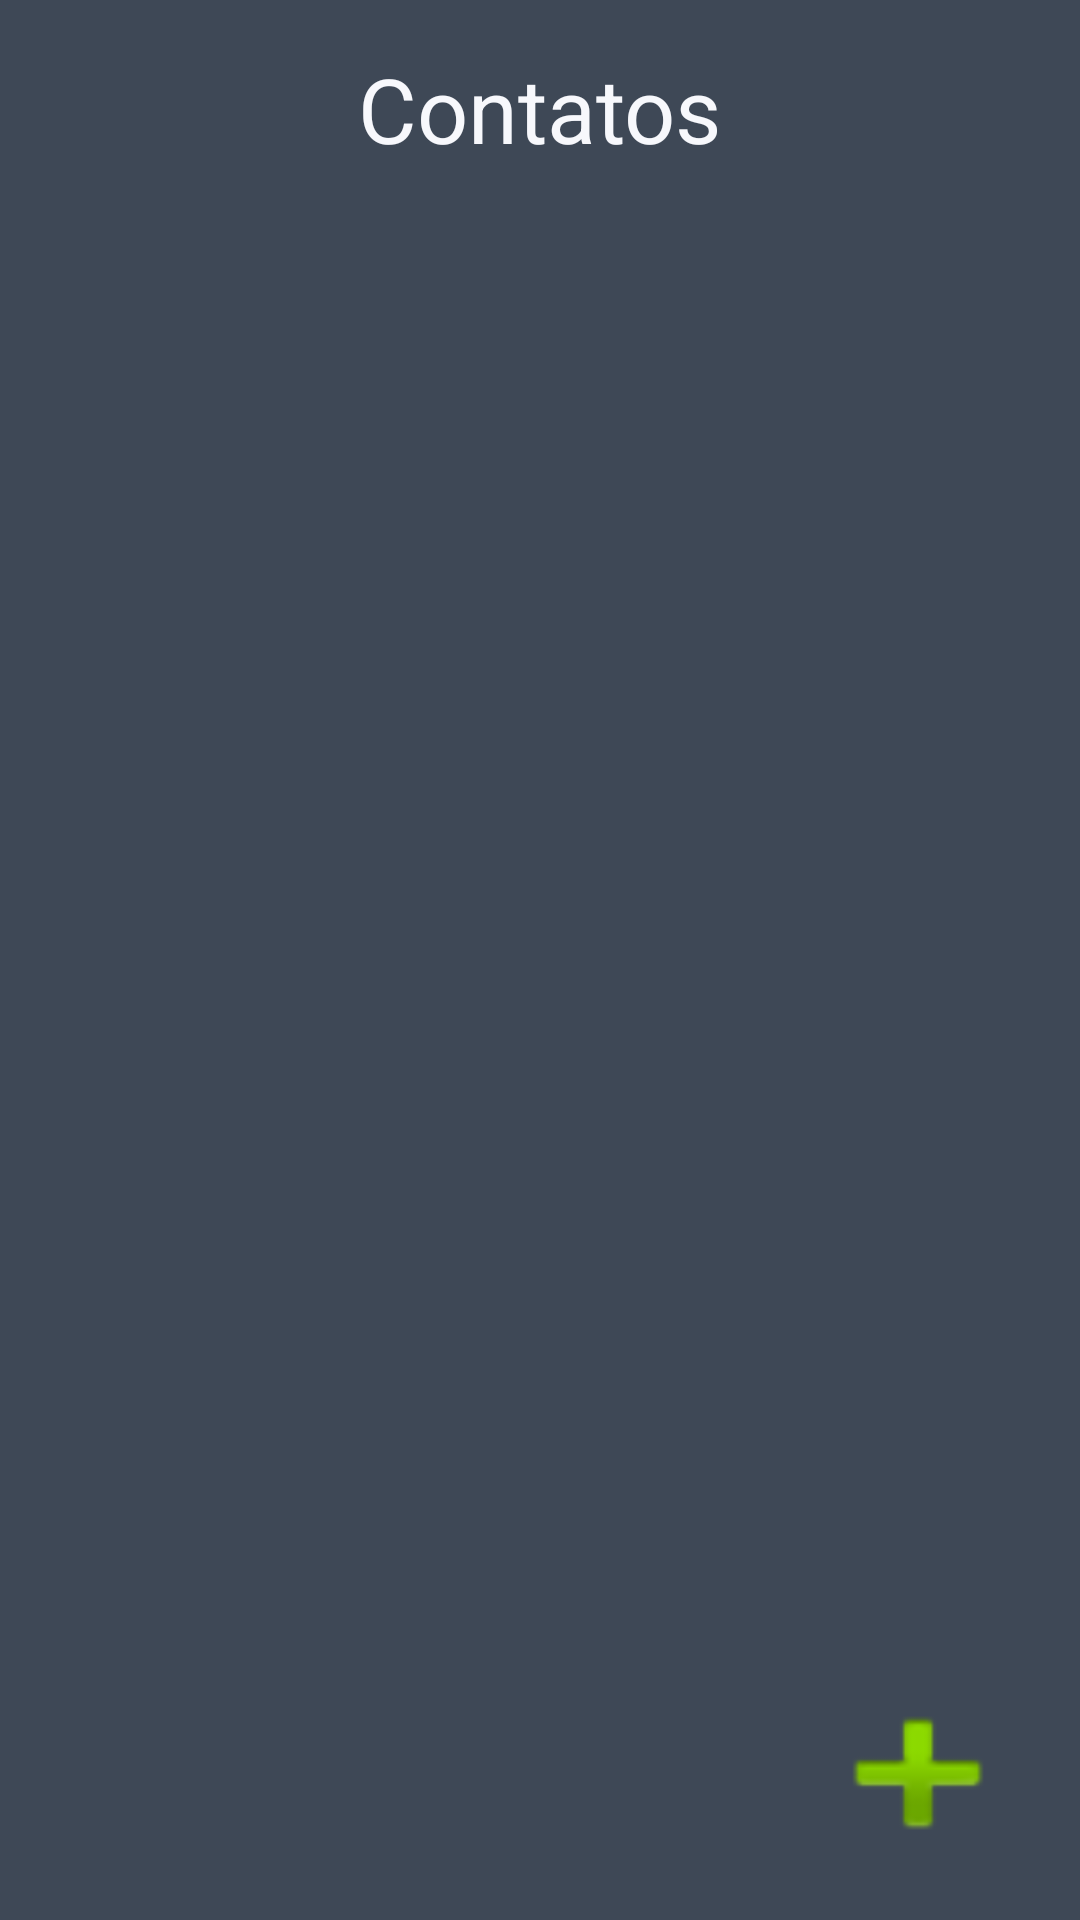

Reconstruct the res/layout file that produces this screen, plus the resources it refers to.
<!-- AndroidManifest.xml: application theme AppTheme -->
<!-- res/layout/activity_agenda.xml -->
<?xml version="1.0" encoding="utf-8"?>
<androidx.constraintlayout.widget.ConstraintLayout xmlns:android="http://schemas.android.com/apk/res/android"
    xmlns:app="http://schemas.android.com/apk/res-auto"
    xmlns:tools="http://schemas.android.com/tools"
    android:layout_width="match_parent"
    android:layout_height="match_parent"
    android:background="@color/colorAccent"
    tools:context=".agenda">

    <TextView
        android:id="@+id/textView"
        android:layout_width="wrap_content"
        android:layout_height="wrap_content"
        android:layout_marginStart="16dp"
        android:layout_marginTop="16dp"
        android:layout_marginEnd="16dp"
        android:text="Contatos"
        android:textColor="@color/color_text"
        android:textSize="30sp"
        app:layout_constraintEnd_toEndOf="parent"
        app:layout_constraintStart_toStartOf="parent"
        app:layout_constraintTop_toTopOf="parent" />

    <Button
        android:id="@+id/addContato"
        android:layout_width="76dp"
        android:layout_height="66dp"
        android:layout_marginEnd="16dp"
        android:layout_marginBottom="16dp"
        android:background="@android:drawable/ic_input_add"
        android:onClick="btnAdicionar"
        app:layout_constraintBottom_toBottomOf="parent"
        app:layout_constraintEnd_toEndOf="parent" />

    <ListView
        android:id="@+id/listViewContatos"
        android:layout_width="363dp"
        android:layout_height="416dp"
        android:layout_marginStart="24dp"
        android:layout_marginTop="24dp"
        android:layout_marginEnd="24dp"
        app:layout_constraintEnd_toEndOf="parent"
        app:layout_constraintStart_toStartOf="parent"
        app:layout_constraintTop_toBottomOf="@+id/textView" />

</androidx.constraintlayout.widget.ConstraintLayout>
<!-- resources referenced by this layout -->
<resources>
  <color name="colorAccent">#3E4856</color>
  <color name="color_text">#F7F8FC</color>
  <style name="AppTheme" parent="Theme.AppCompat.Light.DarkActionBar">
          
          <item name="colorPrimary">@color/colorPrimary</item>
          <item name="colorPrimaryDark">@color/colorPrimaryDark</item>
          <item name="colorAccent">@color/colorAccent</item>
      </style>
  <color name="colorPrimary">#008577</color>
  <color name="colorPrimaryDark">#00574B</color>
</resources>
